Image classification data set "A10-KnowledgeTranfer" (AleHdzB/IA2 on GitHub). Class labels (2): fish, tiger.

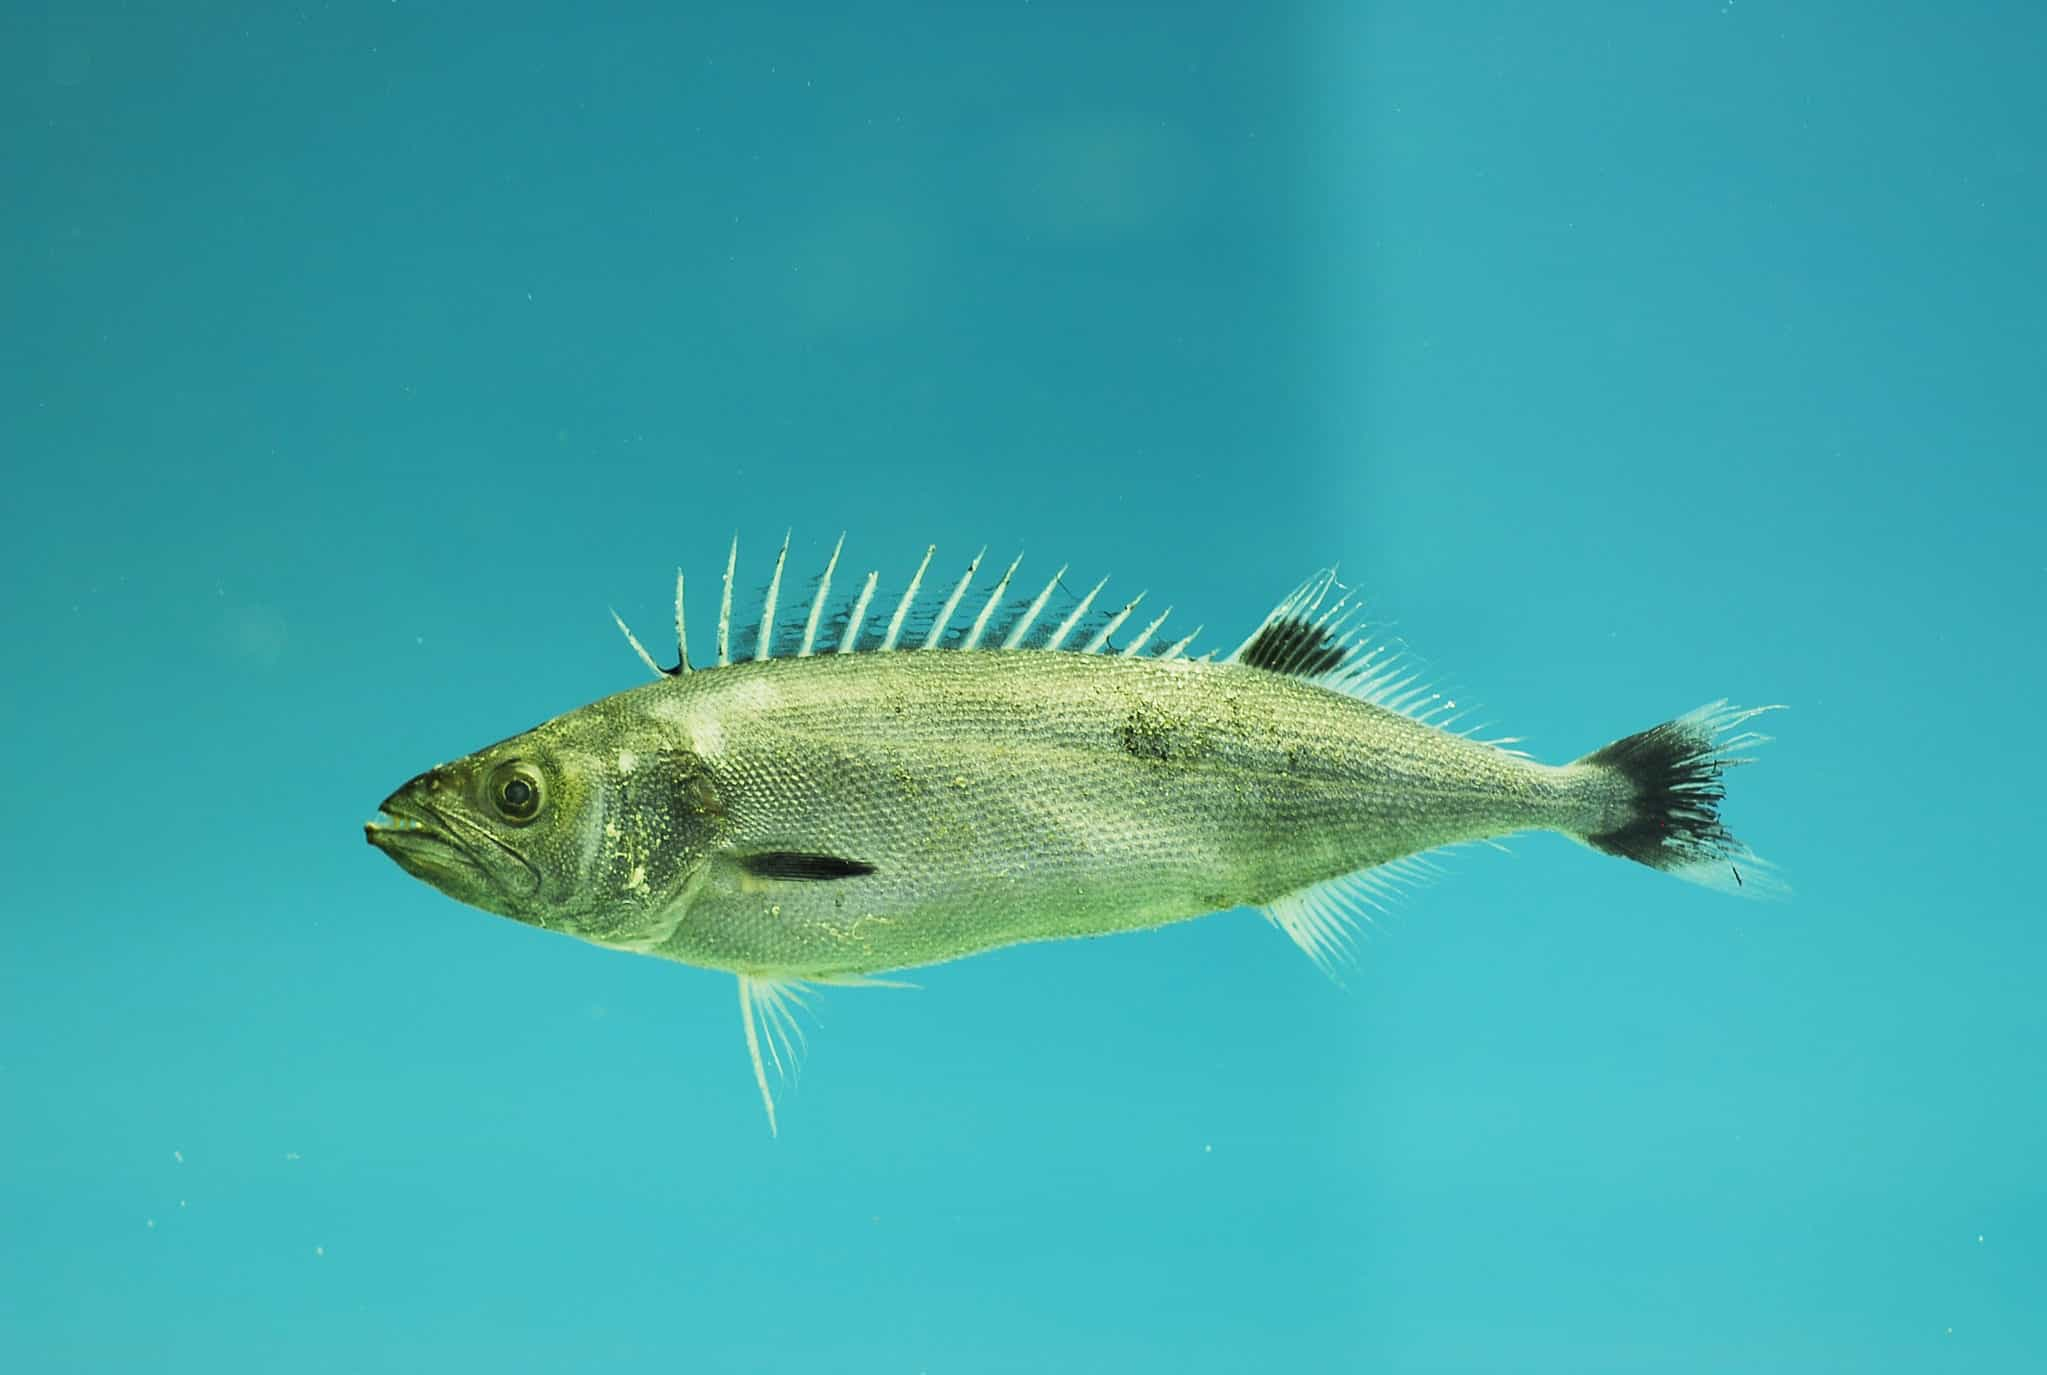
Label: fish

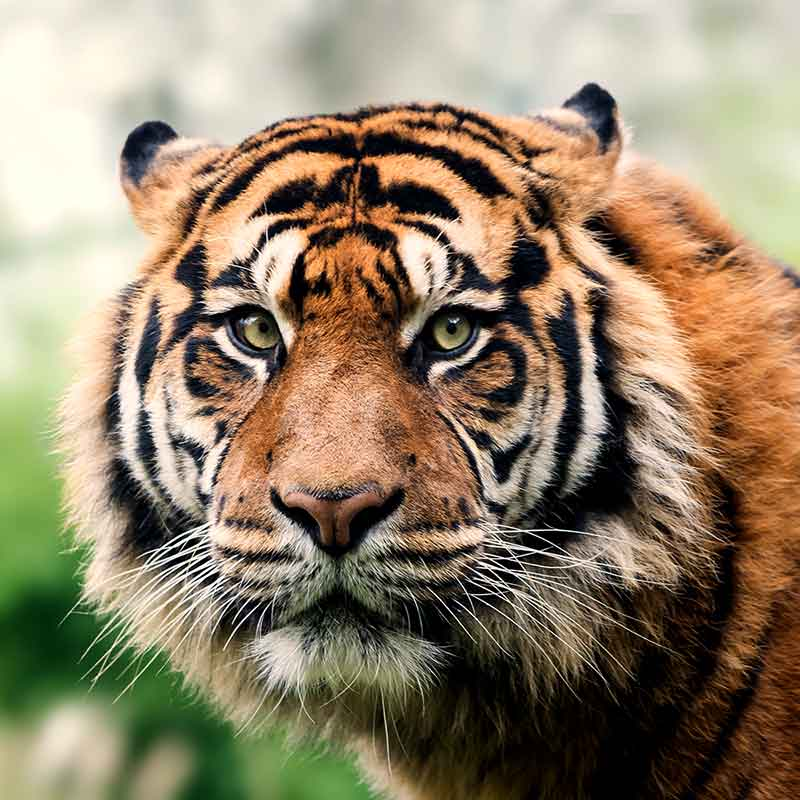
Label: tiger

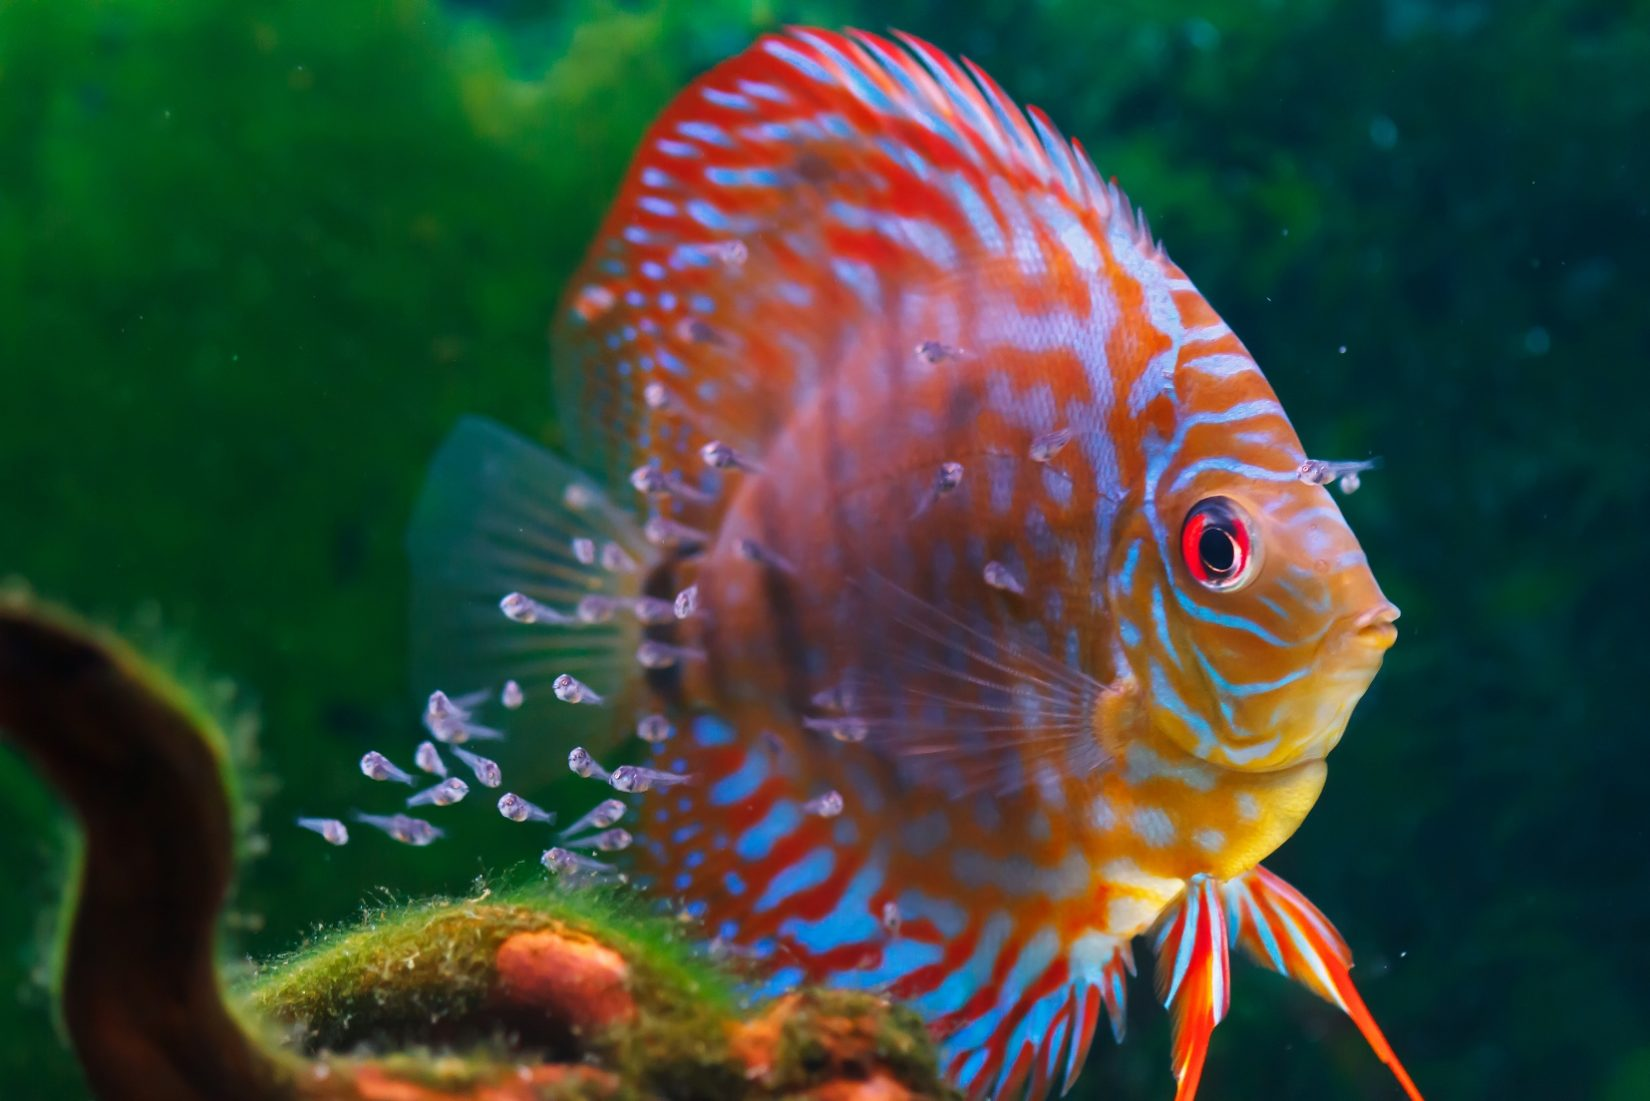
Label: fish

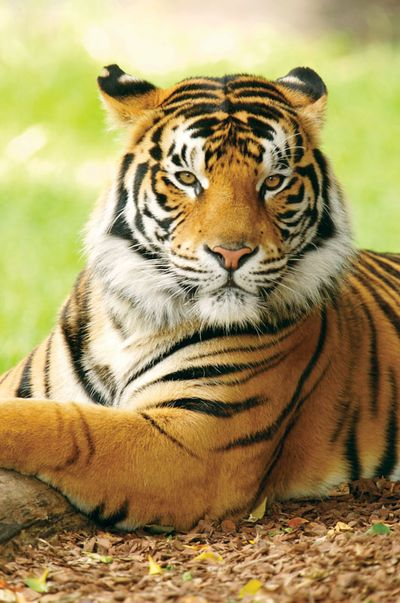
Label: tiger
